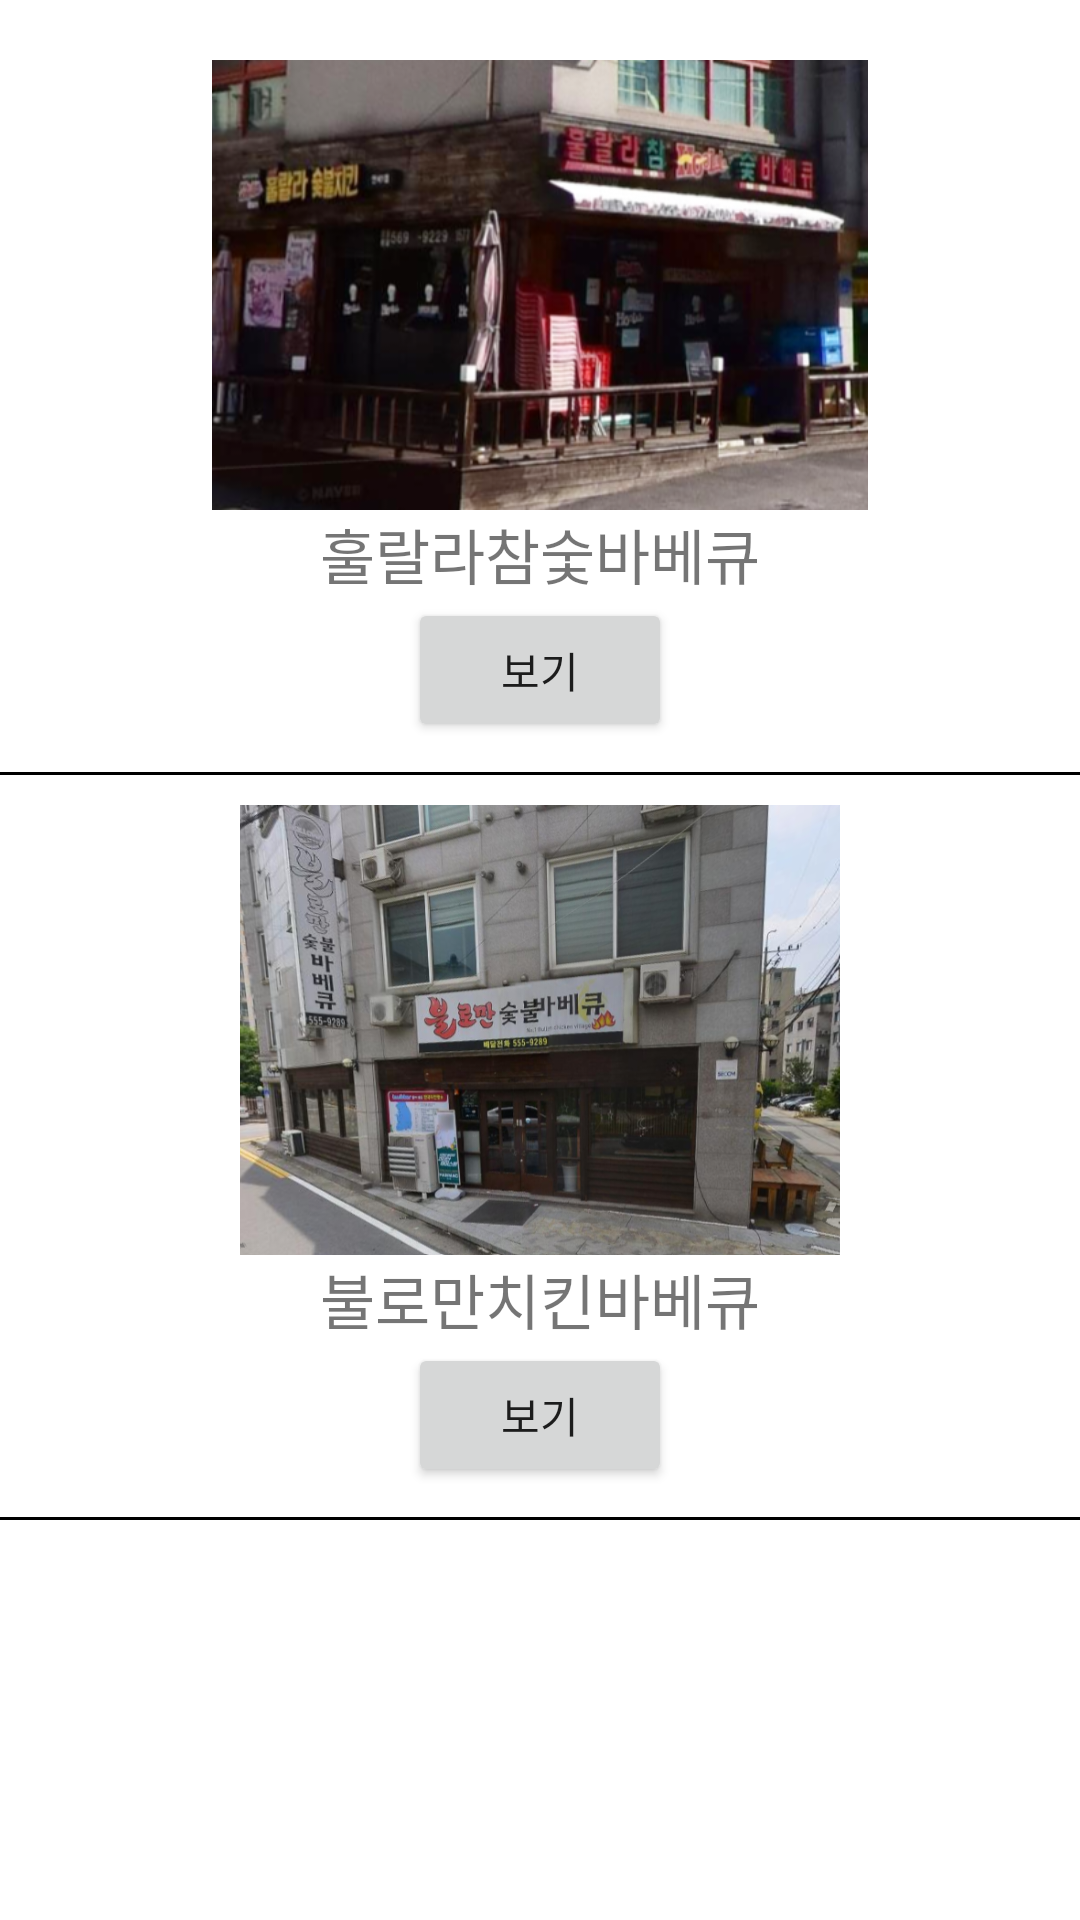

Android layout source for this screen:
<!-- AndroidManifest.xml: application theme Theme.100_20_ -->
<!-- res/layout/kenfile.xml -->
<?xml version="1.0" encoding="utf-8"?>
<LinearLayout xmlns:android="http://schemas.android.com/apk/res/android"
    android:layout_width="match_parent"
    android:layout_height="wrap_content"
    android:layout_gravity="center_horizontal"
    android:orientation="vertical">

    <ImageView
        android:layout_marginTop="20dp"
        android:layout_width="match_parent"
        android:layout_height="150dp"
        android:src="@drawable/food5" />

    <TextView
        android:layout_width="wrap_content"
        android:layout_height="wrap_content"
        android:layout_gravity="center_horizontal"
        android:text="훌랄라참숯바베큐"
        android:textSize="20dp" />

    <Button
        android:id="@+id/hoola2"
        android:layout_width="wrap_content"
        android:layout_height="wrap_content"
        android:layout_gravity="center_horizontal"
        android:layout_marginBottom="10dp"
        android:onClick="onClick"
        android:padding="10dp"
        android:text="보기" />

    <View
        android:layout_width="match_parent"
        android:layout_height="1dp"
        android:background="@android:color/black" />

    <ImageView
        android:layout_width="match_parent"
        android:layout_height="150dp"
        android:layout_marginTop="10dp"
        android:src="@drawable/food6" />

    <TextView
        android:layout_width="wrap_content"
        android:layout_height="wrap_content"
        android:layout_gravity="center_horizontal"
        android:text="불로만치킨바베큐"
        android:textSize="20dp" />

    <Button
        android:id="@+id/bul2"
        android:layout_width="wrap_content"
        android:layout_height="wrap_content"
        android:layout_gravity="center_horizontal"
        android:layout_marginBottom="10dp"
        android:onClick="onClick"
        android:padding="10dp"
        android:text="보기" />

    <View
        android:layout_width="match_parent"
        android:layout_height="1dp"
        android:background="@android:color/black" />

</LinearLayout>
<!-- resources referenced by this layout -->
<resources>
  <!-- drawable food5: png bitmap (drawable-v24, 269160 bytes) -->
  <!-- drawable food6: png bitmap (drawable-v24, 516010 bytes) -->
  <style name="Theme.100_20_" parent="Theme.MaterialComponents.DayNight.DarkActionBar">
          
          <item name="colorPrimary">#61B4FF</item> 
          <item name="colorPrimaryVariant">#61A0FF</item> 
          <item name="colorOnPrimary">@color/white</item>
          
          <item name="colorSecondary">@color/teal_200</item>
          <item name="colorSecondaryVariant">@color/teal_700</item>
          <item name="colorOnSecondary">@color/black</item>
          
          <item name="android:statusBarColor" tools:targetApi="l">?attr/colorPrimaryVariant</item>
          
      </style>
  <!-- not gathered from this repository: default colours our renderer supplied (Android Studio template values) -->
  <color name="teal_200">#FF03DAC5</color>
  <color name="teal_700">#FF018786</color>
  <color name="black">#FF000000</color>
  <color name="white">#FFFFFFFF</color>
</resources>
